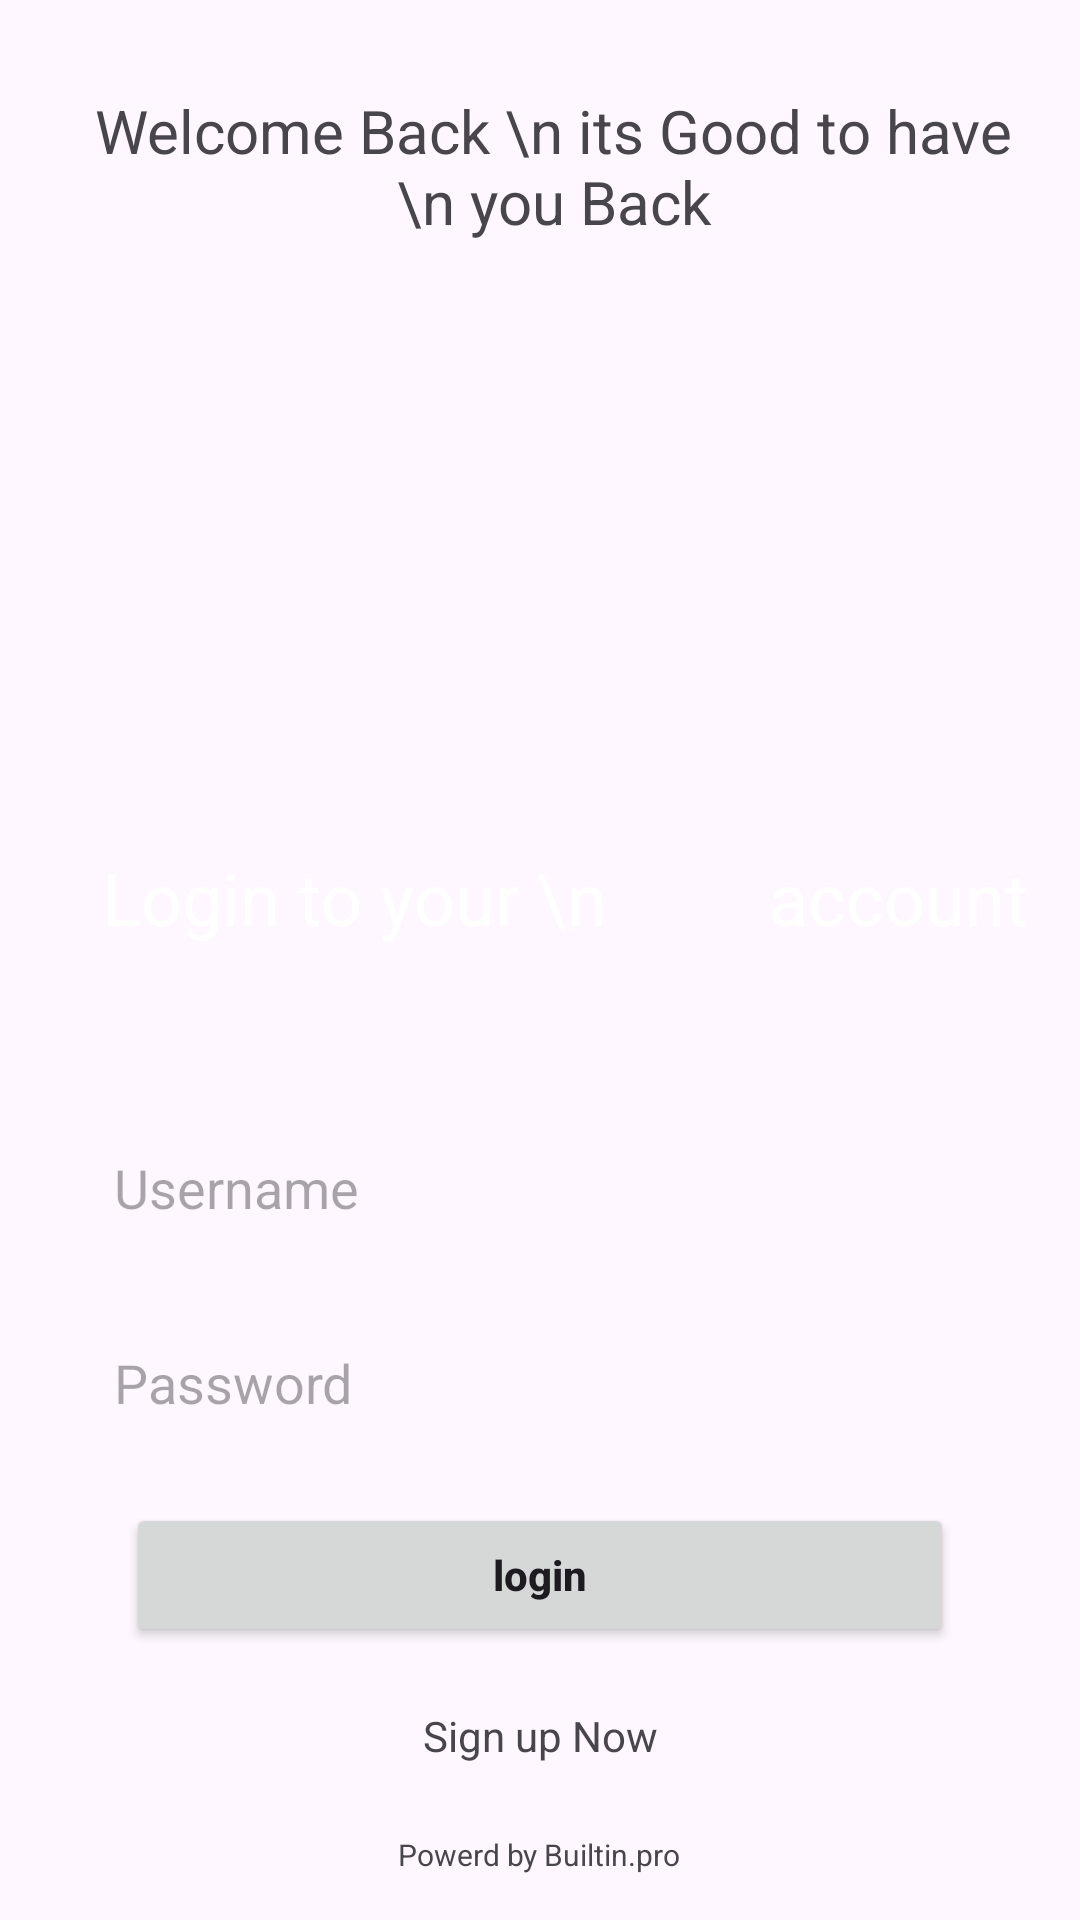

Produce the Android XML layout that renders to this screen, including the resource entries it uses.
<!-- AndroidManifest.xml: application theme Theme.BongaChat -->
<!-- res/layout/activity_login.xml -->
<?xml version="1.0" encoding="utf-8"?>
<RelativeLayout xmlns:android="http://schemas.android.com/apk/res/android"
    xmlns:app="http://schemas.android.com/apk/res-auto"
    xmlns:tools="http://schemas.android.com/tools"
    android:id="@+id/pre"
    android:layout_width="match_parent"
    android:layout_height="match_parent"
    android:orientation="vertical"
    android:layout_gravity="center"
    android:padding="10dp"
    tools:context=".Login">

    <androidx.constraintlayout.widget.ConstraintLayout
        android:layout_width="340dp"
        android:layout_height="400dp"
        android:layout_alignParentTop="true"
        android:layout_centerHorizontal="true"
        android:layout_marginTop="255dp"
        >

        <EditText
            android:id="@+id/username1"
            android:layout_width="match_parent"
            android:layout_height="50dp"
            android:layout_marginStart="8dp"
            android:layout_marginTop="20dp"
            android:layout_marginEnd="8dp"
            android:autofillHints="Username"
            android:background="@drawable/notify"
            android:hint="Username"
            android:inputType="textAutoComplete"
            android:paddingStart="20dp"
            android:paddingEnd="20dp"
            app:layout_constraintEnd_toEndOf="parent"
            app:layout_constraintStart_toStartOf="parent"
            app:layout_constraintTop_toBottomOf="@+id/constraintLayout15" />

        <EditText
            android:id="@+id/password1"
            android:layout_width="match_parent"
            android:layout_height="50dp"
            android:layout_marginStart="8dp"
            android:layout_marginTop="15dp"
            android:layout_marginEnd="8dp"
            android:autofillHints="Password"
            android:background="@drawable/notify"
            android:hint="Password"
            android:inputType="textPassword"
            android:paddingStart="20dp"
            android:paddingEnd="20dp"
            app:layout_constraintBaseline_toBottomOf="parent"
            app:layout_constraintEnd_toEndOf="parent"
            app:layout_constraintStart_toStartOf="parent"
            app:layout_constraintTop_toBottomOf="@+id/username1" />

        <Button
            android:id="@+id/btnsignin1"
            android:layout_width="match_parent"
            android:layout_height="wrap_content"
            android:layout_marginStart="32dp"
            android:layout_marginTop="15dp"
            android:layout_marginEnd="32dp"
            android:text="login"
            android:textAllCaps="false"
            android:textStyle="bold"
            app:backgroundTint="@null"
            app:layout_constraintEnd_toEndOf="parent"
            app:layout_constraintStart_toStartOf="parent"
            app:layout_constraintTop_toBottomOf="@+id/password1" />

        <TextView
            android:id="@+id/Regbtn"
            android:layout_width="wrap_content"
            android:layout_height="wrap_content"
            android:layout_marginStart="131dp"
            android:layout_marginTop="20dp"
            android:layout_marginEnd="131dp"

            android:text="Sign up Now"


            app:layout_constraintEnd_toEndOf="parent"
            app:layout_constraintStart_toStartOf="parent"
            app:layout_constraintTop_toBottomOf="@+id/btnsignin1" />

        <TextView
            android:id="@+id/preview0"
            android:layout_width="wrap_content"
            android:layout_height="wrap_content"
            android:layout_marginStart="146dp"
            android:layout_marginTop="20dp"
            android:layout_marginEnd="146dp"


            android:text="Info"
            android:visibility="invisible"
            app:layout_constraintEnd_toEndOf="parent"
            app:layout_constraintStart_toStartOf="parent"
            app:layout_constraintTop_toBottomOf="@+id/Regbtn" />

        <androidx.constraintlayout.widget.ConstraintLayout
            android:id="@+id/constraintLayout15"
            android:layout_width="85dp"
            android:layout_height="85dp"
            android:layout_marginTop="1dp"
            android:layout_marginEnd="1dp"
            app:layout_constraintEnd_toEndOf="parent"
            app:layout_constraintTop_toTopOf="parent">

        </androidx.constraintlayout.widget.ConstraintLayout>

        <TextView
            android:id="@+id/textView2"
            android:layout_width="wrap_content"
            android:layout_height="wrap_content"
            android:layout_marginStart="24dp"
            android:layout_marginTop="18dp"
            android:text="Login to your \n         account"
            android:textColor="@color/white"
            android:textSize="24sp"
            app:layout_constraintStart_toStartOf="parent"
            app:layout_constraintTop_toTopOf="parent" />
    </androidx.constraintlayout.widget.ConstraintLayout>

    <TextView
        android:id="@+id/Rg"
        android:layout_width="372dp"
        android:layout_height="99dp"
        android:layout_alignParentStart="true"
        android:layout_alignParentTop="true"
        android:layout_alignParentEnd="true"
        android:layout_marginStart="19dp"
        android:layout_marginTop="20dp"
        android:layout_marginEnd="10dp"
        android:includeFontPadding="true"
        android:text="Welcome Back \n its Good to have  \n you Back"
        android:textAlignment="center"
        android:textSize="20sp" />

    <androidx.constraintlayout.widget.ConstraintLayout
        android:layout_width="150dp"
        android:layout_height="150dp"
        android:layout_alignParentBottom="true"
        android:layout_centerHorizontal="true"
        android:layout_marginBottom="97dp">

        <com.airbnb.lottie.LottieAnimationView
            android:id="@+id/loading"
            android:layout_width="match_parent"
            android:layout_height="wrap_content"
            android:layout_alignParentStart="true"
            android:layout_alignParentEnd="true"
            android:visibility="invisible"
            app:layout_constraintBottom_toBottomOf="parent"
            app:layout_constraintEnd_toEndOf="parent"
            app:layout_constraintStart_toStartOf="parent"
            app:layout_constraintTop_toTopOf="parent"
            app:lottie_autoPlay="true"
            app:lottie_loop="true"
            app:lottie_rawRes="@raw/reg_loading_prg" />

    </androidx.constraintlayout.widget.ConstraintLayout>

    <TextView
        android:id="@+id/sponsor_text"
        android:layout_width="wrap_content"
        android:layout_height="wrap_content"
        android:layout_alignParentBottom="true"
        android:layout_centerHorizontal="true"
        android:layout_marginBottom="5dp"

        android:text="Powerd by Builtin.pro"
        android:textSize="10sp" />

</RelativeLayout>
<!-- resources referenced by this layout -->
<resources>
  <color name="white">#FFFFFFFF</color>
  <!-- drawable notify (drawable) -->
  <?xml version="1.0" encoding="utf-8"?>
  
  <shape xmlns:android="http://schemas.android.com/apk/res/android">
  
  
      <corners android:radius="30dp"/>
      <padding android:top="5dp"
               android:bottom="5dp"
               android:left="2dp"
               android:right="2dp"/>
  
  </shape>
  <style name="Theme.BongaChat" parent="Base.Theme.BongaChat" />
  <style name="Base.Theme.BongaChat" parent="Theme.Material3.DayNight.NoActionBar">
          
          
      </style>
</resources>
